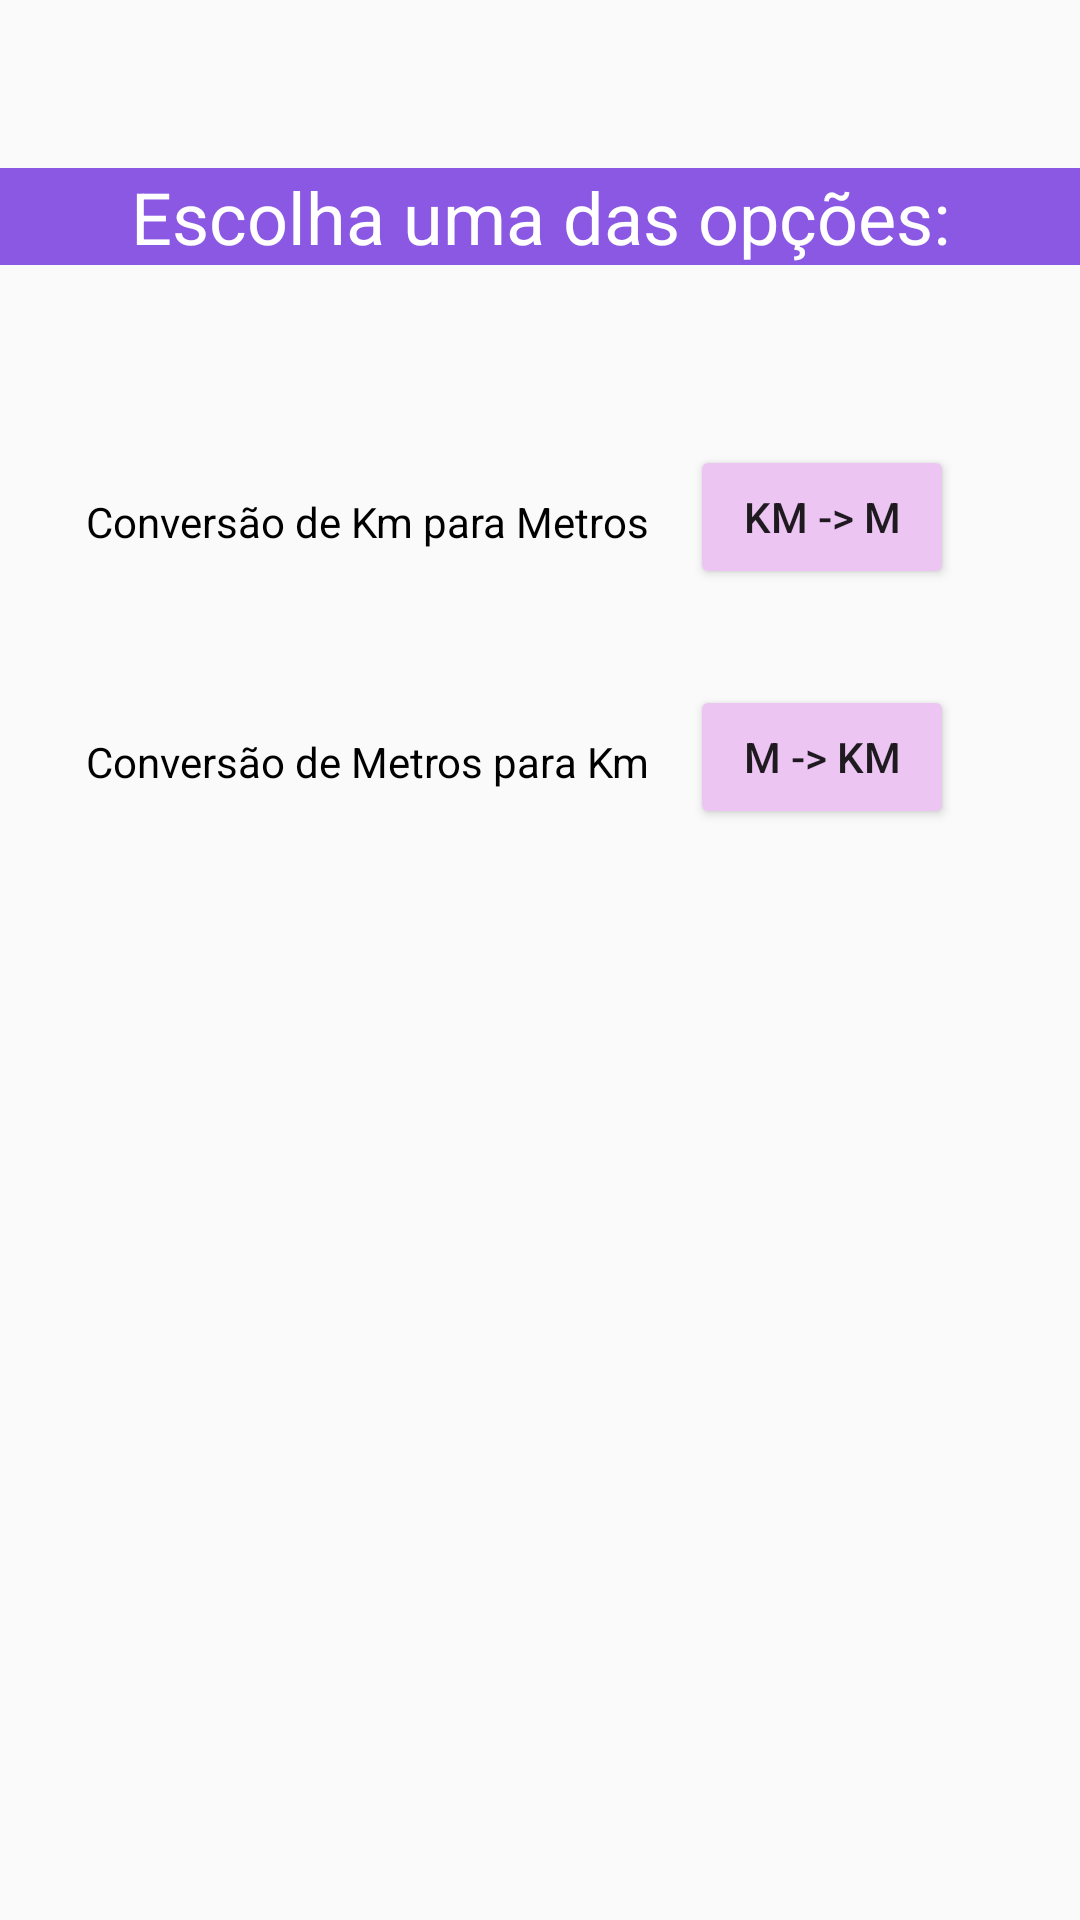

Produce the Android XML layout that renders to this screen, including the resource entries it uses.
<!-- AndroidManifest.xml: application theme Theme.Aula01 -->
<!-- res/layout/activity_main.xml -->
<?xml version="1.0" encoding="utf-8"?>
<android.support.constraint.ConstraintLayout xmlns:android="http://schemas.android.com/apk/res/android"
    xmlns:app="http://schemas.android.com/apk/res-auto"
    xmlns:tools="http://schemas.android.com/tools"
    android:layout_width="match_parent"
    android:layout_height="match_parent"
    tools:context=".MainActivity">

    <TextView
        android:id="@+id/txtTitulo"
        android:layout_width="0dp"
        android:layout_height="wrap_content"
        android:layout_marginTop="56dp"
        android:background="#8B58E4"
        android:text="Escolha uma das opções:"
        android:textAlignment="center"
        android:textColor="#FFFFFF"
        android:textSize="24sp"
        app:layout_constraintEnd_toEndOf="parent"
        app:layout_constraintHorizontal_bias="0.496"
        app:layout_constraintStart_toStartOf="parent"
        app:layout_constraintTop_toTopOf="parent"
        tools:text="Escolha uma das opções:" />

    <Button
        android:id="@+id/txtButton1"
        android:layout_width="wrap_content"
        android:layout_height="wrap_content"
        android:layout_marginTop="60dp"
        android:backgroundTint="#ECC5F3"
        android:text="Km -> M"
        android:textSize="14sp"
        app:layout_constraintEnd_toEndOf="parent"
        app:layout_constraintHorizontal_bias="0.845"
        app:layout_constraintStart_toStartOf="parent"
        app:layout_constraintTop_toBottomOf="@+id/txtTitulo" />

    <Button
        android:id="@+id/txtButton2"
        android:layout_width="wrap_content"
        android:layout_height="wrap_content"
        android:layout_marginTop="140dp"
        android:backgroundTint="#ECC5F3"
        android:text="M -> KM"
        app:layout_constraintEnd_toEndOf="parent"
        app:layout_constraintHorizontal_bias="0.845"
        app:layout_constraintStart_toStartOf="parent"
        app:layout_constraintTop_toBottomOf="@+id/txtTitulo" />

    <TextView
        android:id="@+id/txtKmM"
        android:layout_width="wrap_content"
        android:layout_height="wrap_content"
        android:layout_marginTop="76dp"
        android:text="Conversão de Km para Metros"
        android:textColor="#000000"
        android:textColorHint="#00FFFFFF"
        app:layout_constraintEnd_toEndOf="parent"
        app:layout_constraintHorizontal_bias="0.167"
        app:layout_constraintStart_toStartOf="parent"
        app:layout_constraintTop_toBottomOf="@+id/txtTitulo" />

    <TextView
        android:id="@+id/txtMKm"
        android:layout_width="wrap_content"
        android:layout_height="wrap_content"
        android:layout_marginTop="156dp"
        android:text="Conversão de Metros para Km"
        android:textColor="#000000"
        android:textColorHint="#00FFFFFF"
        app:layout_constraintEnd_toEndOf="parent"
        app:layout_constraintHorizontal_bias="0.167"
        app:layout_constraintStart_toStartOf="parent"
        app:layout_constraintTop_toBottomOf="@+id/txtTitulo" />

</android.support.constraint.ConstraintLayout>
<!-- resources referenced by this layout -->
<resources>
  <style name="Theme.Aula01" parent="Theme.AppCompat.Light.DarkActionBar">
          
          <item name="colorPrimary">@color/purple_500</item>
          <item name="colorPrimaryDark">@color/purple_700</item>
          <item name="colorAccent">@color/teal_200</item>
          
      </style>
  <color name="purple_500">#C49AFF</color>
  <color name="purple_700">#CEB8FF</color>
  <color name="teal_200">#FFC0CD</color>
</resources>
